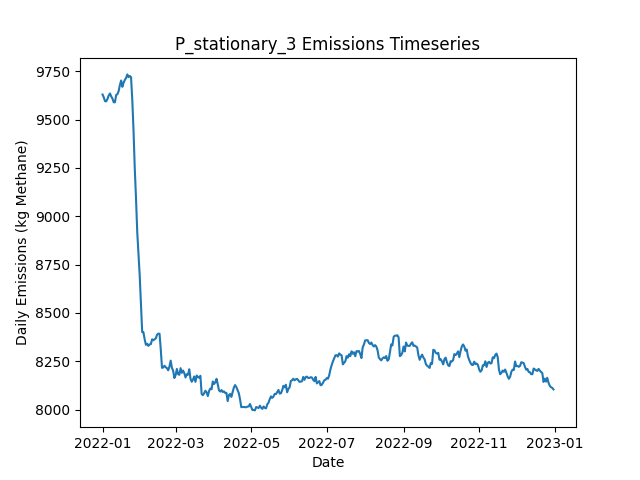

The data file committed next to this chart (first rows):
Date, Daily Emissions (Kg Methane), Daily Mitigable Emissions (Kg Methane), Daily Non-Mitigable Emissions (Kg Methan…, Daily Cost ($), Active Leaks, New Leaks, Leaks Repaired, Leaks Naturally Repaired, Leaks Tagged, Daily Repair Cost ($), Daily Natural Repair Cost ($), stationary Deployment Cost ($), stationary Sites flagged for Follow-Up, stationary Leaks tagged for repair, stationary Sites Visited, stationary Travel Time (Minutes), stationary Survey Time (Minutes), OGI_FU Deployment Cost ($), OGI_FU Sites flagged for Follow-Up, OGI_FU Leaks tagged for repair, OGI_FU Sites Visited, OGI_FU Travel Time (Minutes), OGI_FU Survey Time (Minutes)
2022-01-01, 9630, 6754, 2875, 6300, 3628, 3653, 0, 18, 0.00000, 0.00000, 3600, 6300, 0, , 100, 0, 0, 0.00000, , 0, 0, 0, 0
2022-01-02, 9615, 6743, 2872, 300, 3625, 7, 0, 8, 0.00000, 0.00000, 1600, 300, 0, , 100, 0, 0, 0.00000, , 0, 0, 0, 0
2022-01-03, 9595, 6722, 2873, 300, 3621, 9, 0, 12, 0.00000, 0.00000, 2400, 300, 0, , 100, 0, 0, 0.00000, , 0, 0, 0, 0
2022-01-04, 9594, 6713, 2881, 300, 3618, 10, 0, 8, 0.00000, 0.00000, 1600, 300, 0, , 100, 0, 0, 0.00000, , 0, 0, 0, 0
2022-01-05, 9607, 6721, 2886, 300, 3626, 11, 0, 3, 0.00000, 0.00000, 600, 300, 0, , 100, 0, 0, 0.00000, , 0, 0, 0, 0
2022-01-06, 9625, 6740, 2885, 300, 3636, 15, 0, 4, 0.00000, 0.00000, 800, 300, 0, , 100, 0, 0, 0.00000, , 0, 0, 0, 0
2022-01-07, 9635, 6742, 2893, 300, 3640, 10, 0, 6, 0.00000, 0.00000, 1200, 300, 0, , 100, 0, 0, 0.00000, , 0, 0, 0, 0
2022-01-08, 9620, 6724, 2896, 300, 3641, 11, 0, 9, 0.00000, 0.00000, 1800, 300, 0, , 100, 0, 0, 0.00000, , 0, 0, 0, 0
2022-01-09, 9608, 6710, 2899, 300, 3643, 11, 0, 9, 0.00000, 0.00000, 1800, 300, 0, , 100, 0, 0, 0.00000, , 0, 0, 0, 0
2022-01-10, 9590, 6699, 2891, 1300, 3638, 8, 0, 9, 50, 0.00000, 1800, 300, 100, , 100, 0, 0, 1000, , 50, 3, 120, 360
2022-01-11, 9589, 6708, 2881, 1300, 3641, 11, 0, 5, 62, 0.00000, 1000, 300, 0, , 100, 0, 0, 1000, , 62, 3, 120, 360
2022-01-12, 9627, 6733, 2894, 1300, 3653, 14, 0, 2, 62, 0.00000, 400, 300, 0, , 100, 0, 0, 1000, , 62, 3, 120, 360
2022-01-13, 9631, 6745, 2886, 1300, 3655, 8, 0, 4, 54, 0.00000, 800, 300, 0, , 100, 0, 0, 1000, , 54, 3, 120, 360
2022-01-14, 9647, 6750, 2897, 1300, 3657, 8, 0, 2, 54, 0.00000, 400, 300, 0, , 100, 0, 0, 1000, , 54, 3, 120, 360
2022-01-15, 9678, 6773, 2906, 1300, 3666, 14, 0, 4, 45, 0.00000, 800, 300, 0, , 100, 0, 0, 1000, , 45, 3, 120, 360
2022-01-16, 9702, 6787, 2915, 1300, 3671, 10, 0, 3, 52, 0.00000, 600, 300, 0, , 100, 0, 0, 1000, , 52, 3, 120, 360
2022-01-17, 9669, 6762, 2907, 1300, 3658, 2, 0, 9, 55, 0.00000, 1800, 300, 0, , 100, 0, 0, 1000, , 55, 3, 120, 360
2022-01-18, 9691, 6784, 2907, 1300, 3661, 9, 0, 4, 56, 0.00000, 800, 300, 0, , 100, 0, 0, 1000, , 56, 3, 120, 360
2022-01-19, 9705, 6794, 2911, 1300, 3662, 11, 0, 5, 61, 0.00000, 1000, 300, 24, , 100, 0, 0, 1000, , 61, 3, 120, 360
2022-01-20, 9715, 6808, 2907, 1300, 3664, 7, 0, 1, 49, 0.00000, 200, 300, 0, , 100, 0, 0, 1000, , 49, 3, 120, 360
2022-01-21, 9734, 6845, 2888, 1300, 3671, 13, 0, 2, 59, 0.00000, 400, 300, 0, , 100, 0, 0, 1000, , 59, 3, 120, 360
2022-01-22, 9719, 6832, 2887, 1300, 3674, 10, 0, 4, 49, 0.00000, 800, 300, 0, , 100, 0, 0, 1000, , 49, 3, 120, 360
2022-01-23, 9725, 6846, 2880, 1300, 3673, 11, 0, 5, 56, 0.00000, 1000, 300, 0, , 100, 0, 0, 1000, , 56, 3, 120, 360
2022-01-24, 9719, 6844, 2875, 1300, 3675, 12, 0, 8, 55, 0.00000, 1600, 300, 0, , 100, 0, 0, 1000, , 55, 3, 120, 360
2022-01-25, 9603, 6715, 2888, 9900, 3635, 14, 43, 10, 66, 8600, 2000, 300, 0, , 100, 0, 0, 1000, , 66, 3, 120, 360
2022-01-26, 9445, 6575, 2870, 12300, 3581, 11, 55, 6, 56, 11000, 1200, 300, 0, , 100, 0, 0, 1000, , 56, 3, 120, 360
2022-01-27, 9248, 6386, 2862, 11700, 3529, 7, 52, 3, 42, 10400, 600, 300, 24, , 100, 0, 0, 1000, , 42, 3, 120, 360
2022-01-28, 9096, 6224, 2871, 11500, 3484, 11, 51, 4, 33, 10200, 800, 300, 0, , 100, 0, 0, 1000, , 33, 3, 120, 360
2022-01-29, 8919, 6054, 2864, 10500, 3437, 10, 46, 6, 50, 9200, 1200, 300, 0, , 100, 0, 0, 1000, , 50, 3, 120, 360
2022-01-30, 8809, 5943, 2866, 8300, 3400, 7, 35, 8, 29, 7000, 1600, 300, 0, , 100, 0, 0, 1000, , 29, 3, 120, 360
2022-01-31, 8693, 5814, 2878, 9100, 3365, 11, 39, 2, 12, 7800, 400, 300, 0, , 100, 0, 0, 1000, , 12, 3, 120, 360
2022-02-01, 8545, 5678, 2867, 10500, 3317, 9, 46, 6, 26, 9200, 1200, 300, 0, , 100, 0, 0, 1000, , 26, 3, 120, 360
2022-02-02, 8401, 5526, 2874, 10500, 3277, 14, 46, 6, 36, 9200, 1200, 300, 0, , 100, 0, 0, 1000, , 36, 3, 120, 360
2022-02-03, 8400, 5519, 2881, 1700, 3277, 15, 2, 8, 40, 400, 1600, 300, 0, , 100, 0, 0, 1000, , 40, 3, 120, 360
2022-02-04, 8363, 5493, 2870, 1300, 3267, 2, 0, 9, 14, 0.00000, 1800, 300, 24, , 100, 0, 0, 1000, , 14, 3, 120, 360
2022-02-05, 8335, 5466, 2869, 1500, 3263, 13, 1, 10, 11, 200, 2000, 300, 0, , 100, 0, 0, 1000, , 11, 3, 120, 360
2022-02-06, 8340, 5474, 2867, 1700, 3261, 11, 2, 10, 15, 400, 2000, 300, 0, , 100, 0, 0, 1000, , 15, 3, 120, 360
2022-02-07, 8329, 5462, 2867, 1900, 3255, 7, 3, 7, 33, 600, 1400, 300, 0, , 100, 0, 0, 1000, , 33, 3, 120, 360
2022-02-08, 8337, 5462, 2875, 1500, 3255, 7, 1, 5, 10, 200, 1000, 300, 0, , 100, 0, 0, 1000, , 10, 3, 120, 360
2022-02-09, 8338, 5448, 2891, 1900, 3249, 10, 3, 8, 11, 600, 1600, 300, 0, , 100, 0, 0, 1000, , 11, 3, 120, 360
2022-02-10, 8363, 5466, 2897, 2300, 3254, 15, 5, 2, 15, 1000, 400, 300, 0, , 100, 0, 0, 1000, , 15, 3, 120, 360
2022-02-11, 8358, 5460, 2898, 1700, 3256, 12, 2, 6, 21, 400, 1200, 300, 0, , 100, 0, 0, 1000, , 21, 3, 120, 360
2022-02-12, 8363, 5463, 2900, 1500, 3250, 8, 1, 7, 12, 200, 1400, 300, 24, , 100, 0, 0, 1000, , 12, 3, 120, 360
2022-02-13, 8368, 5470, 2898, 1300, 3249, 7, 0, 5, 6, 0.00000, 1000, 300, 0, , 100, 0, 0, 1000, , 6, 3, 120, 360
2022-02-14, 8387, 5494, 2894, 1500, 3253, 11, 1, 2, 14, 200, 400, 300, 0, , 100, 0, 0, 1000, , 14, 3, 120, 360
2022-02-15, 8392, 5505, 2887, 1300, 3260, 17, 0, 7, 13, 0.00000, 1400, 300, 0, , 100, 0, 0, 1000, , 13, 3, 120, 360
2022-02-16, 8392, 5501, 2891, 1300, 3257, 5, 0, 4, 11, 0.00000, 800, 300, 0, , 100, 0, 0, 1000, , 11, 3, 120, 360
2022-02-17, 8311, 5422, 2890, 6100, 3232, 10, 24, 9, 18, 4800, 1800, 300, 0, , 100, 0, 0, 1000, , 18, 3, 120, 360
2022-02-18, 8216, 5325, 2890, 7100, 3204, 13, 29, 8, 15, 5800, 1600, 300, 0, , 100, 0, 0, 1000, , 15, 3, 120, 360
2022-02-19, 8218, 5313, 2905, 1300, 3196, 7, 0, 9, 16, 0.00000, 1800, 300, 0, , 100, 0, 0, 1000, , 16, 3, 120, 360
2022-02-20, 8227, 5320, 2907, 1300, 3198, 12, 0, 7, 15, 0.00000, 1400, 300, 24, , 100, 0, 0, 1000, , 15, 3, 120, 360
2022-02-21, 8219, 5333, 2886, 1500, 3193, 10, 1, 9, 9, 200, 1800, 300, 0, , 100, 0, 0, 1000, , 9, 3, 120, 360
2022-02-22, 8214, 5337, 2877, 1500, 3189, 9, 1, 10, 11, 200, 2000, 300, 0, , 100, 0, 0, 1000, , 11, 3, 120, 360
2022-02-23, 8203, 5321, 2882, 1300, 3199, 18, 0, 5, 14, 0.00000, 1000, 300, 0, , 100, 0, 0, 1000, , 14, 3, 120, 360
2022-02-24, 8222, 5317, 2906, 1300, 3198, 10, 0, 9, 13, 0.00000, 1800, 300, 0, , 100, 0, 0, 1000, , 13, 3, 120, 360
2022-02-25, 8253, 5336, 2917, 1300, 3198, 9, 0, 5, 17, 0.00000, 1000, 300, 0, , 100, 0, 0, 1000, , 17, 3, 120, 360
2022-02-26, 8216, 5304, 2912, 2900, 3188, 9, 8, 8, 17, 1600, 1600, 300, 0, , 100, 0, 0, 1000, , 17, 3, 120, 360
2022-02-27, 8201, 5301, 2900, 1300, 3190, 10, 0, 6, 17, 0.00000, 1200, 300, 0, , 100, 0, 0, 1000, , 17, 3, 120, 360
2022-02-28, 8163, 5284, 2879, 1300, 3179, 5, 0, 12, 15, 0.00000, 2400, 300, 24, , 100, 0, 0, 1000, , 15, 3, 120, 360
2022-03-01, 8178, 5278, 2900, 1900, 3184, 15, 3, 7, 9, 600, 1400, 300, 0, , 100, 0, 0, 1000, , 9, 3, 120, 360
... 305 more rows
